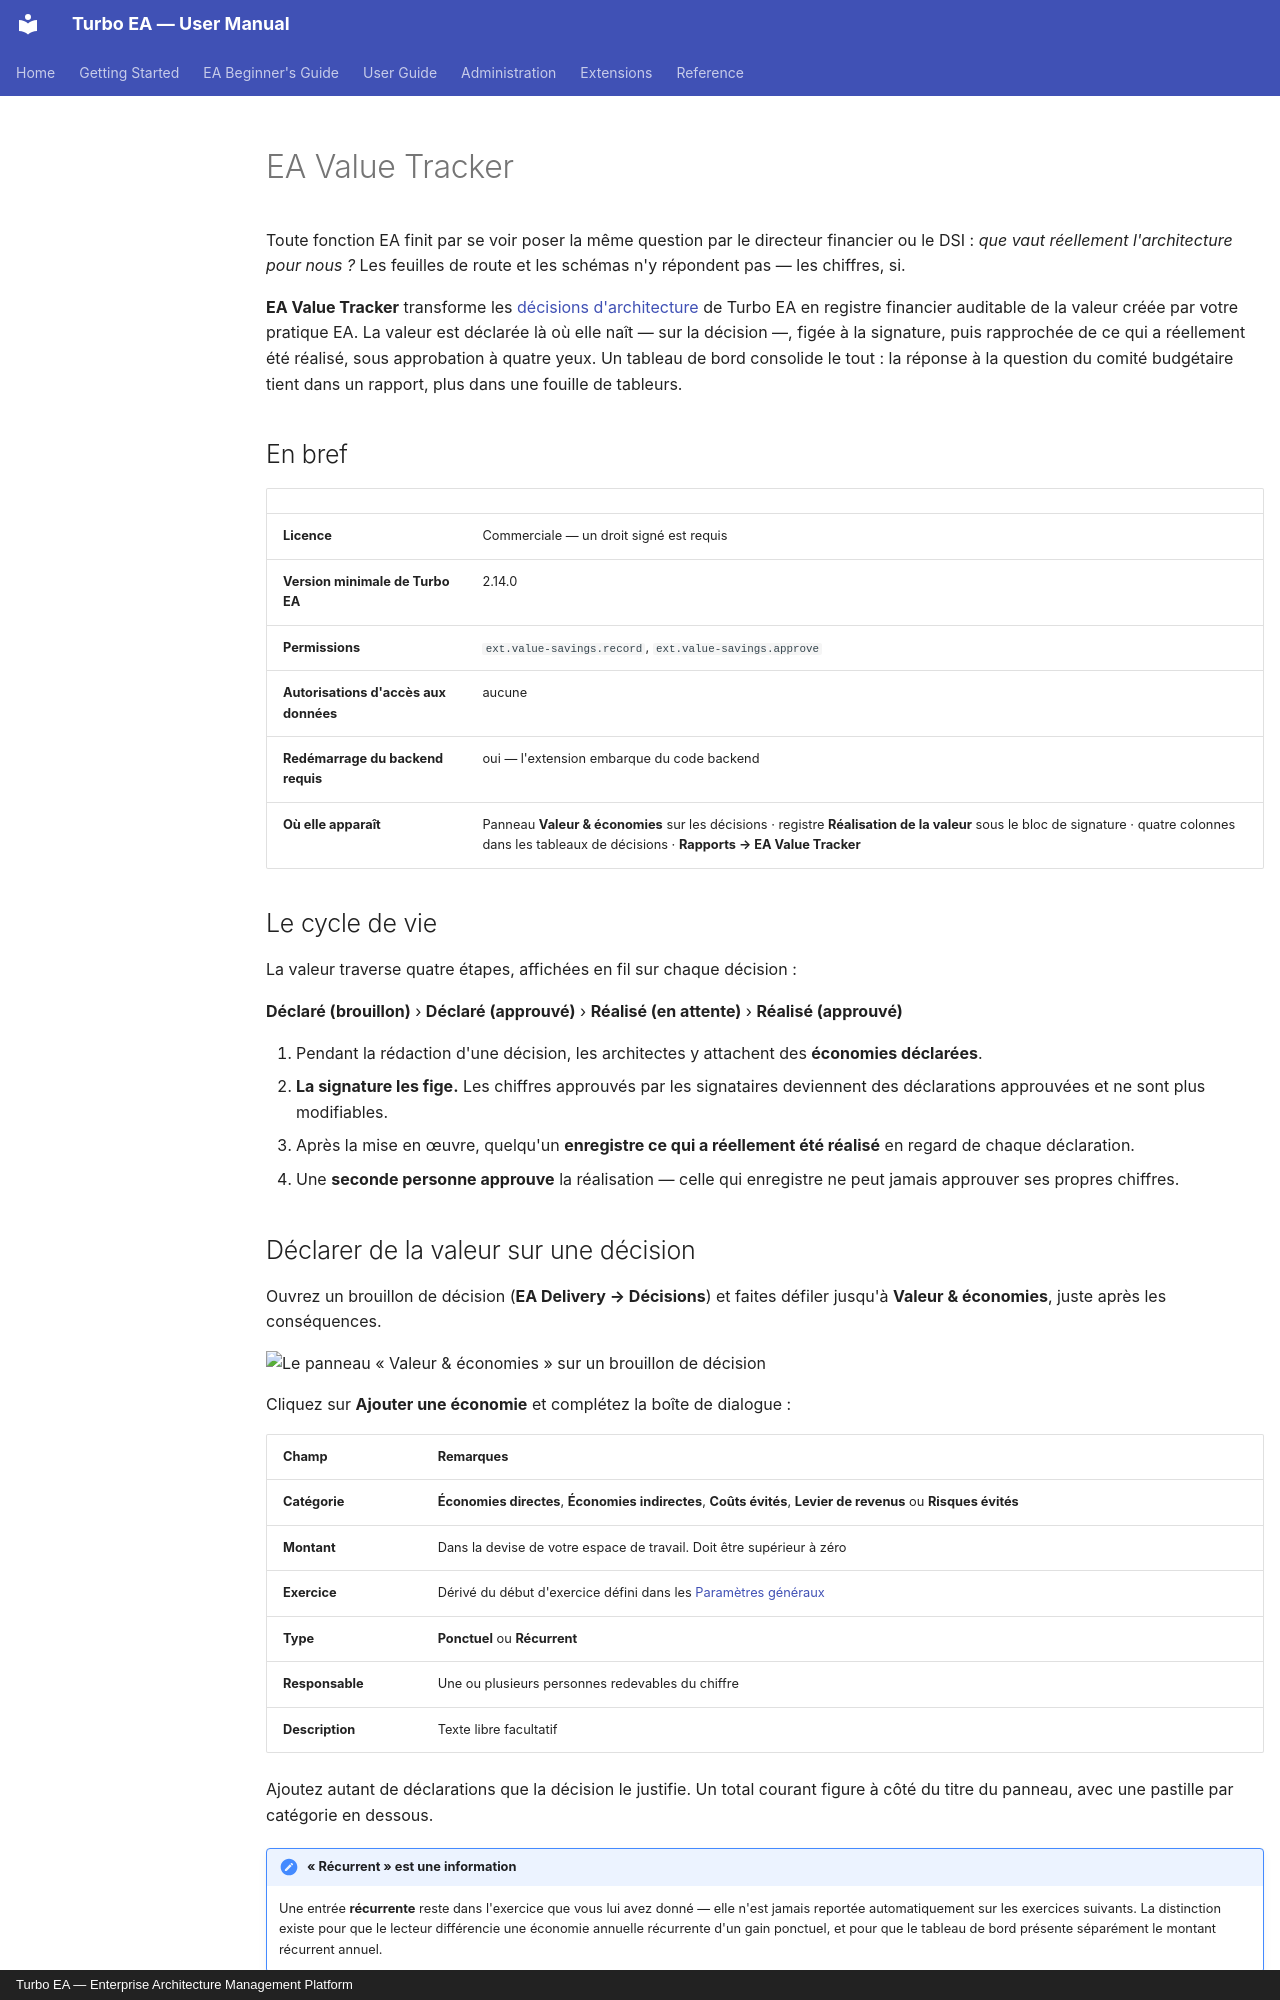

repository: vincentmakes/turbo-ea · page: extensions/value-savings.fr/index.html · generator: mkdocs · copyright: Turbo EA — Enterprise Architecture Management Platform

# EA Value Tracker

Toute fonction EA finit par se voir poser la même question par le directeur
financier ou le DSI : *que vaut réellement l'architecture pour nous ?* Les
feuilles de route et les schémas n'y répondent pas — les chiffres, si.

**EA Value Tracker** transforme les [décisions d'architecture](../guide/delivery.md)
de Turbo EA en registre financier auditable de la valeur créée par votre pratique
EA. La valeur est déclarée là où elle naît — sur la décision —, figée à la
signature, puis rapprochée de ce qui a réellement été réalisé, sous approbation à
quatre yeux. Un tableau de bord consolide le tout : la réponse à la question du
comité budgétaire tient dans un rapport, plus dans une fouille de tableurs.

## En bref

| | |
|---|---|
| **Licence** | Commerciale — un droit signé est requis |
| **Version minimale de Turbo EA** | 2.14.0 |
| **Permissions** | `ext.value-savings.record`, `ext.value-savings.approve` |
| **Autorisations d'accès aux données** | aucune |
| **Redémarrage du backend requis** | oui — l'extension embarque du code backend |
| **Où elle apparaît** | Panneau **Valeur & économies** sur les décisions · registre **Réalisation de la valeur** sous le bloc de signature · quatre colonnes dans les tableaux de décisions · **Rapports → EA Value Tracker** |

## Le cycle de vie

La valeur traverse quatre étapes, affichées en fil sur chaque décision :

**Déclaré (brouillon)** › **Déclaré (approuvé)** › **Réalisé (en attente)** ›
**Réalisé (approuvé)**

1. Pendant la rédaction d'une décision, les architectes y attachent des
   **économies déclarées**.
2. **La signature les fige.** Les chiffres approuvés par les signataires
   deviennent des déclarations approuvées et ne sont plus modifiables.
3. Après la mise en œuvre, quelqu'un **enregistre ce qui a réellement été
   réalisé** en regard de chaque déclaration.
4. Une **seconde personne approuve** la réalisation — celle qui enregistre ne
   peut jamais approuver ses propres chiffres.

## Déclarer de la valeur sur une décision

Ouvrez un brouillon de décision (**EA Delivery → Décisions**) et faites défiler
jusqu'à **Valeur & économies**, juste après les conséquences.

![Le panneau « Valeur & économies » sur un brouillon de décision](../assets/img/en/66_ext_value_tracker_claims.png)

Cliquez sur **Ajouter une économie** et complétez la boîte de dialogue :

| Champ | Remarques |
|---|---|
| **Catégorie** | **Économies directes**, **Économies indirectes**, **Coûts évités**, **Levier de revenus** ou **Risques évités** |
| **Montant** | Dans la devise de votre espace de travail. Doit être supérieur à zéro |
| **Exercice** | Dérivé du début d'exercice défini dans les [Paramètres généraux](../admin/settings.md) |
| **Type** | **Ponctuel** ou **Récurrent** |
| **Responsable** | Une ou plusieurs personnes redevables du chiffre |
| **Description** | Texte libre facultatif |

Ajoutez autant de déclarations que la décision le justifie. Un total courant
figure à côté du titre du panneau, avec une pastille par catégorie en dessous.

!!! note "« Récurrent » est une information"
    Une entrée **récurrente** reste dans l'exercice que vous lui avez donné —
    elle n'est jamais reportée automatiquement sur les exercices suivants. La
    distinction existe pour que le lecteur différencie une économie annuelle
    récurrente d'un gain ponctuel, et pour que le tableau de bord présente
    séparément le montant récurrent annuel.

La modification des déclarations requiert la permission habituelle `adr.manage`.
